Dataset: datasets (GitHub, CapstoneFresheats/ML-FreshEats). Classes: apel segar, apel tidak segar, jeruk segar, jeruk tidak segar, pisang segar, pisang tidak segar.

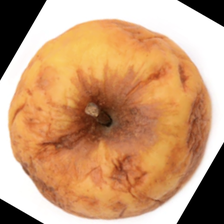
Label: apel tidak segar

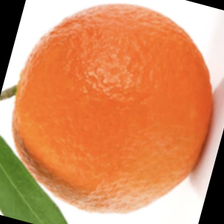
Label: jeruk segar

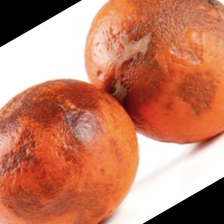
Label: jeruk tidak segar

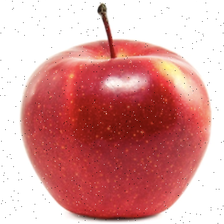
Label: apel segar

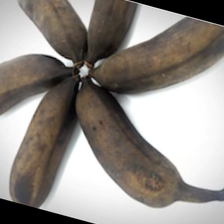
Label: pisang tidak segar

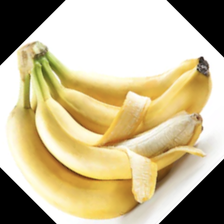
Label: pisang segar
